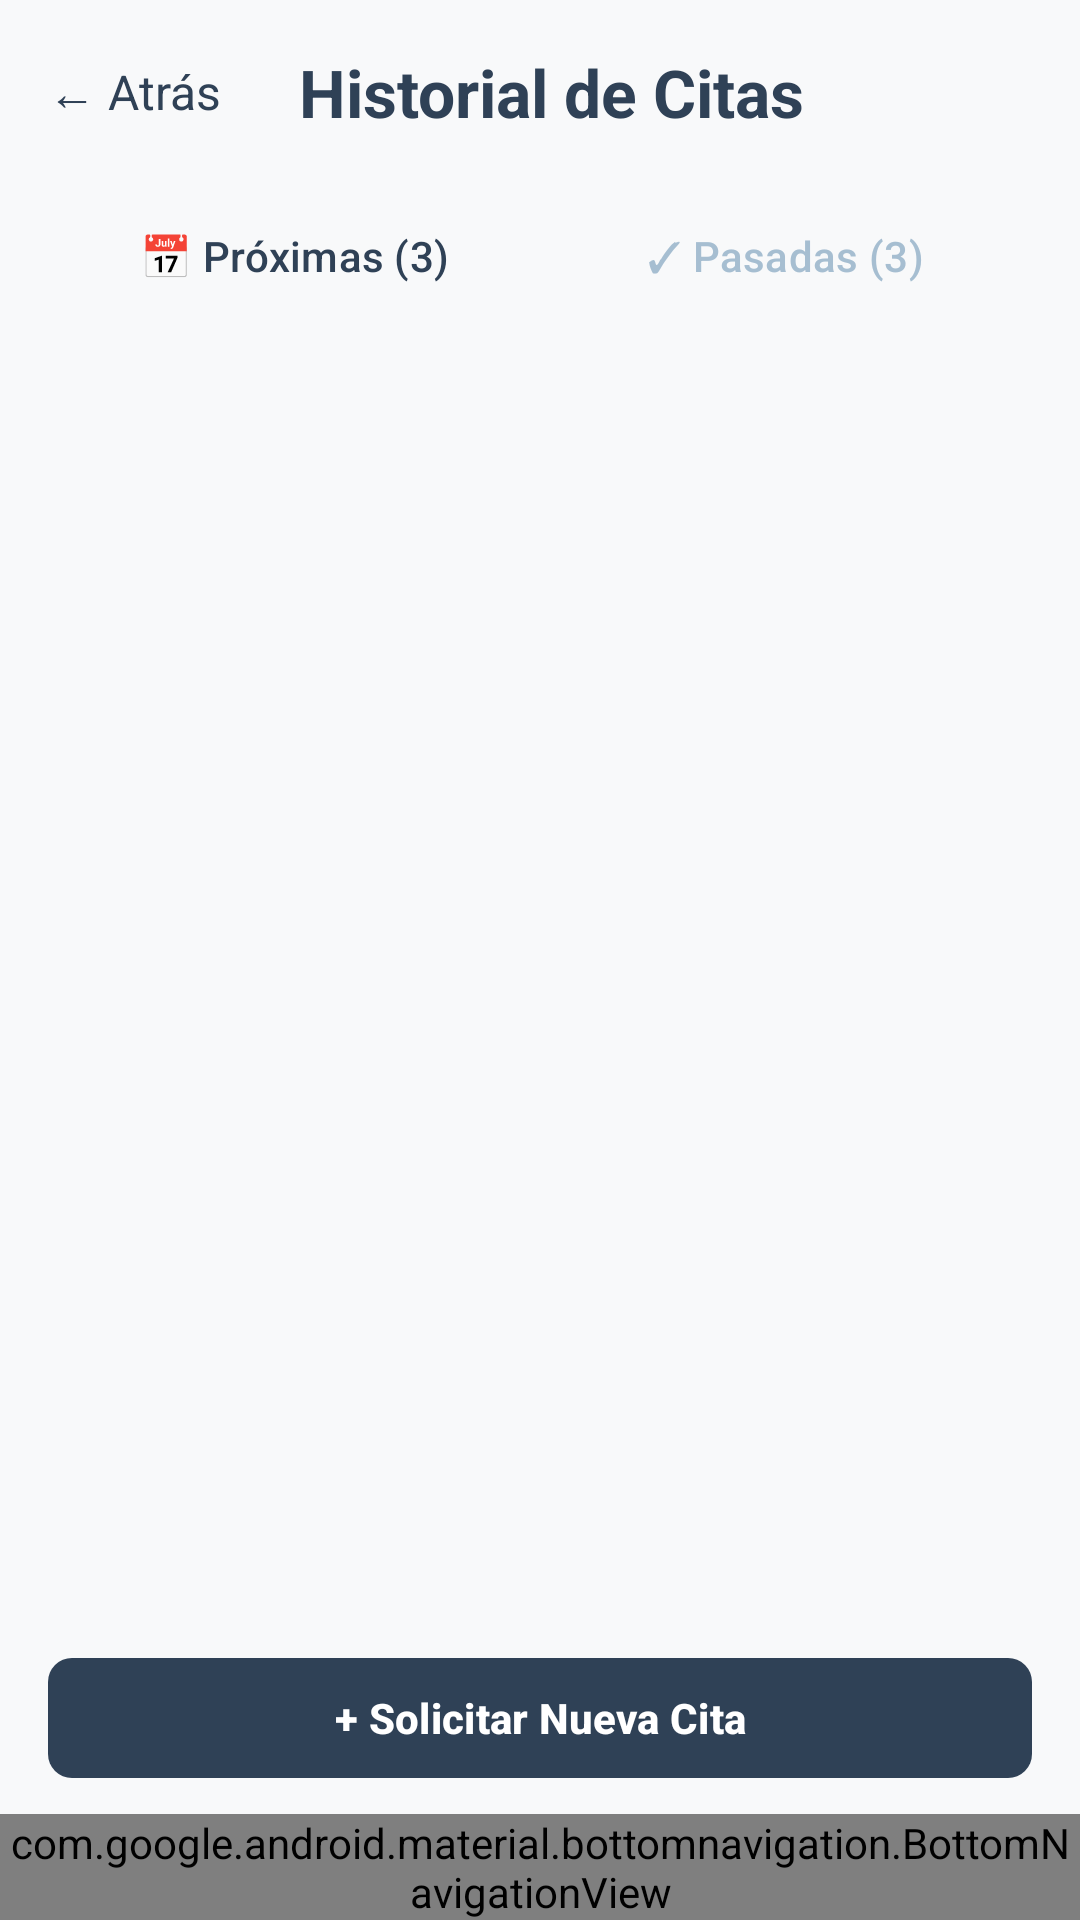

Produce the Android XML layout that renders to this screen, including the resource entries it uses.
<!-- AndroidManifest.xml: application theme Theme.CitasMedicas -->
<!-- res/layout/activity_historial_citas.xml -->
<?xml version="1.0" encoding="utf-8"?>
<androidx.constraintlayout.widget.ConstraintLayout
    xmlns:android="http://schemas.android.com/apk/res/android"
    xmlns:app="http://schemas.android.com/apk/res-auto"
    xmlns:tools="http://schemas.android.com/tools"
    android:layout_width="match_parent"
    android:layout_height="match_parent"
    android:background="@color/citas_background"
    tools:context=".ui.paciente.HistorialCitasActivity">

    <LinearLayout
        android:id="@+id/llHeader"
        android:layout_width="match_parent"
        android:layout_height="wrap_content"
        android:orientation="horizontal"
        android:gravity="center_vertical"
        android:padding="16dp"
        app:layout_constraintTop_toTopOf="parent">

        <TextView
            android:id="@+id/tvBack"
            android:layout_width="wrap_content"
            android:layout_height="wrap_content"
            android:text="← Atrás"
            android:textColor="@color/citas_primary"
            android:textSize="16sp"
            android:clickable="true"
            android:focusable="true"/>

        <TextView
            android:layout_width="0dp"
            android:layout_height="wrap_content"
            android:layout_weight="1"
            android:text="Historial de Citas"
            android:textColor="@color/citas_primary"
            android:textSize="22sp"
            android:textStyle="bold"
            android:gravity="center"/>

        <View android:layout_width="50dp" android:layout_height="1dp"/>
    </LinearLayout>

    <com.google.android.material.tabs.TabLayout
        android:id="@+id/tabLayoutHistorial"
        android:layout_width="match_parent"
        android:layout_height="wrap_content"
        android:layout_marginHorizontal="16dp"
        android:background="@drawable/bg_tabs"
        app:tabIndicatorHeight="0dp"
        app:tabSelectedTextColor="@color/citas_primary"
        app:tabTextColor="@color/citas_secondary"
        app:tabRippleColor="@null"
        app:layout_constraintTop_toBottomOf="@id/llHeader">

        <com.google.android.material.tabs.TabItem
            android:layout_width="wrap_content"
            android:layout_height="wrap_content"
            android:text="📅 Próximas (3)" />

        <com.google.android.material.tabs.TabItem
            android:layout_width="wrap_content"
            android:layout_height="wrap_content"
            android:text="✓ Pasadas (3)" />
    </com.google.android.material.tabs.TabLayout>

    <HorizontalScrollView
        android:id="@+id/scrollFiltros"
        android:layout_width="match_parent"
        android:layout_height="wrap_content"
        android:layout_marginHorizontal="16dp"
        android:layout_marginTop="8dp"
        android:scrollbars="none"
        android:visibility="gone"
        app:layout_constraintTop_toBottomOf="@id/tabLayoutHistorial">

        <com.google.android.material.chip.ChipGroup
            android:id="@+id/chipGroupFiltros"
            android:layout_width="wrap_content"
            android:layout_height="wrap_content"
            app:singleSelection="true"
            app:selectionRequired="true">

            <com.google.android.material.chip.Chip
                android:id="@+id/chipTodos"
                style="@style/Widget.MaterialComponents.Chip.Choice"
                android:layout_width="wrap_content"
                android:layout_height="wrap_content"
                android:text="Todos"
                android:checked="true"/>

            <com.google.android.material.chip.Chip
                android:id="@+id/chipCanceladas"
                style="@style/Widget.MaterialComponents.Chip.Choice"
                android:layout_width="wrap_content"
                android:layout_height="wrap_content"
                android:text="Canceladas"/>

            <com.google.android.material.chip.Chip
                android:id="@+id/chipReprogramadas"
                style="@style/Widget.MaterialComponents.Chip.Choice"
                android:layout_width="wrap_content"
                android:layout_height="wrap_content"
                android:text="Reprogramadas"/>

            <com.google.android.material.chip.Chip
                android:id="@+id/chipCompletadas"
                style="@style/Widget.MaterialComponents.Chip.Choice"
                android:layout_width="wrap_content"
                android:layout_height="wrap_content"
                android:text="Completadas"/>

        </com.google.android.material.chip.ChipGroup>
    </HorizontalScrollView>

    <androidx.recyclerview.widget.RecyclerView
        android:id="@+id/rvHistorialCitas"
        android:layout_width="match_parent"
        android:layout_height="0dp"
        android:layout_marginTop="8dp"
        android:paddingHorizontal="16dp"
        android:clipToPadding="false"
        android:paddingBottom="80dp"
        app:layoutManager="androidx.recyclerview.widget.LinearLayoutManager"
        app:layout_constraintTop_toBottomOf="@id/scrollFiltros"
        app:layout_constraintBottom_toTopOf="@id/btnNuevaCitaFlotante" />

    <com.google.android.material.button.MaterialButton
        android:id="@+id/btnNuevaCitaFlotante"
        android:layout_width="match_parent"
        android:layout_height="wrap_content"
        android:layout_marginHorizontal="16dp"
        android:layout_marginBottom="8dp"
        android:text="+ Solicitar Nueva Cita"
        android:textColor="@color/citas_white"
        android:textStyle="bold"
        app:backgroundTint="@color/citas_primary"
        app:cornerRadius="8dp"
        app:layout_constraintBottom_toTopOf="@id/bottomNavigationHistorial"/>

    <com.google.android.material.bottomnavigation.BottomNavigationView
        android:id="@+id/bottomNavigationHistorial"
        android:layout_width="match_parent"
        android:layout_height="wrap_content"
        android:background="@color/citas_white"
        app:itemIconTint="@color/selector_nav_color"
        app:itemTextColor="@color/selector_nav_color"
        app:labelVisibilityMode="labeled"
        app:itemActiveIndicatorStyle="@style/Widget.Material3.BottomNavigationView.ActiveIndicator"
        app:menu="@menu/bottom_nav_menu"
        app:layout_constraintBottom_toBottomOf="parent"
        app:layout_constraintStart_toStartOf="parent"
        app:layout_constraintEnd_toEndOf="parent"
        app:elevation="16dp" />

</androidx.constraintlayout.widget.ConstraintLayout>
<!-- resources referenced by this layout -->
<resources>
  <color name="citas_background">#F8F9FA</color>
  <color name="citas_primary">#2F4156</color>
  <color name="citas_secondary">#A6BED1</color>
  <color name="citas_white">#FFFFFF</color>
  <style name="Theme.CitasMedicas" parent="Base.Theme.CitasMedicas" />
  <style name="Base.Theme.CitasMedicas" parent="Theme.Material3.Light.NoActionBar">
          <item name="colorPrimary">@color/citas_primary</item>
          <item name="colorOnSecondary">@color/citas_secondary</item>
      </style>
</resources>
